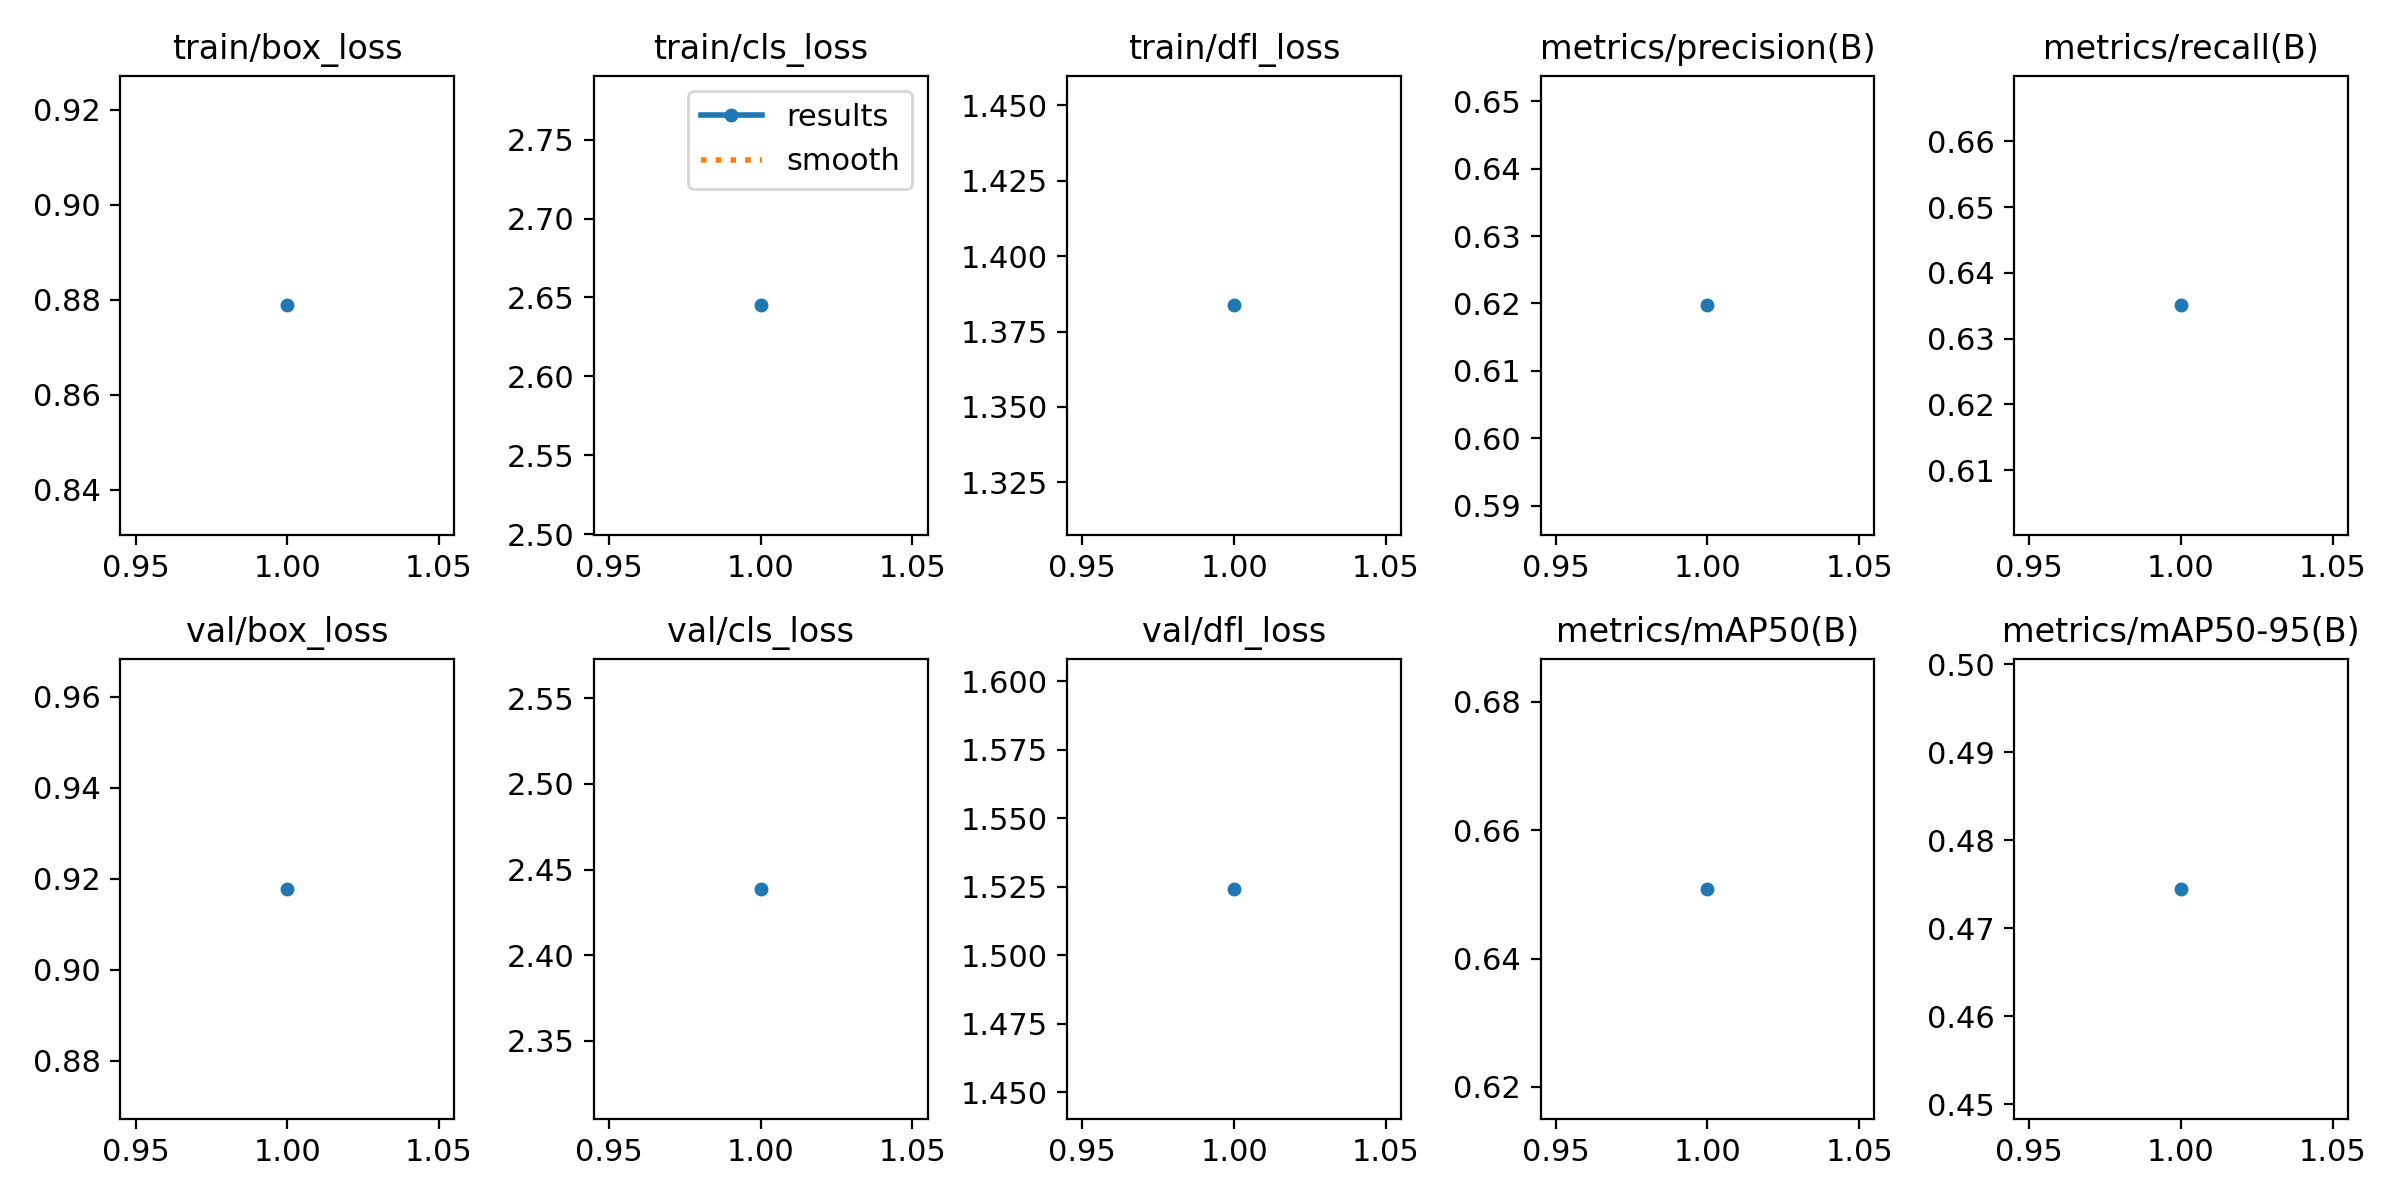

Data behind this chart, as committed beside it:
epoch, time, train/box_loss, train/cls_loss, train/dfl_loss, metrics/precision(B), metrics/recall(B), metrics/mAP50(B), metrics/mAP50-95(B), val/box_loss, val/cls_loss, val/dfl_loss, lr/pg0, lr/pg1, lr/pg2
1, 871.5, 0.8788, 2.645, 1.384, 0.6197, 0.6351, 0.6509, 0.4745, 0.9177, 2.439, 1.524, 0.0002216, 0.0002216, 0.0002216
